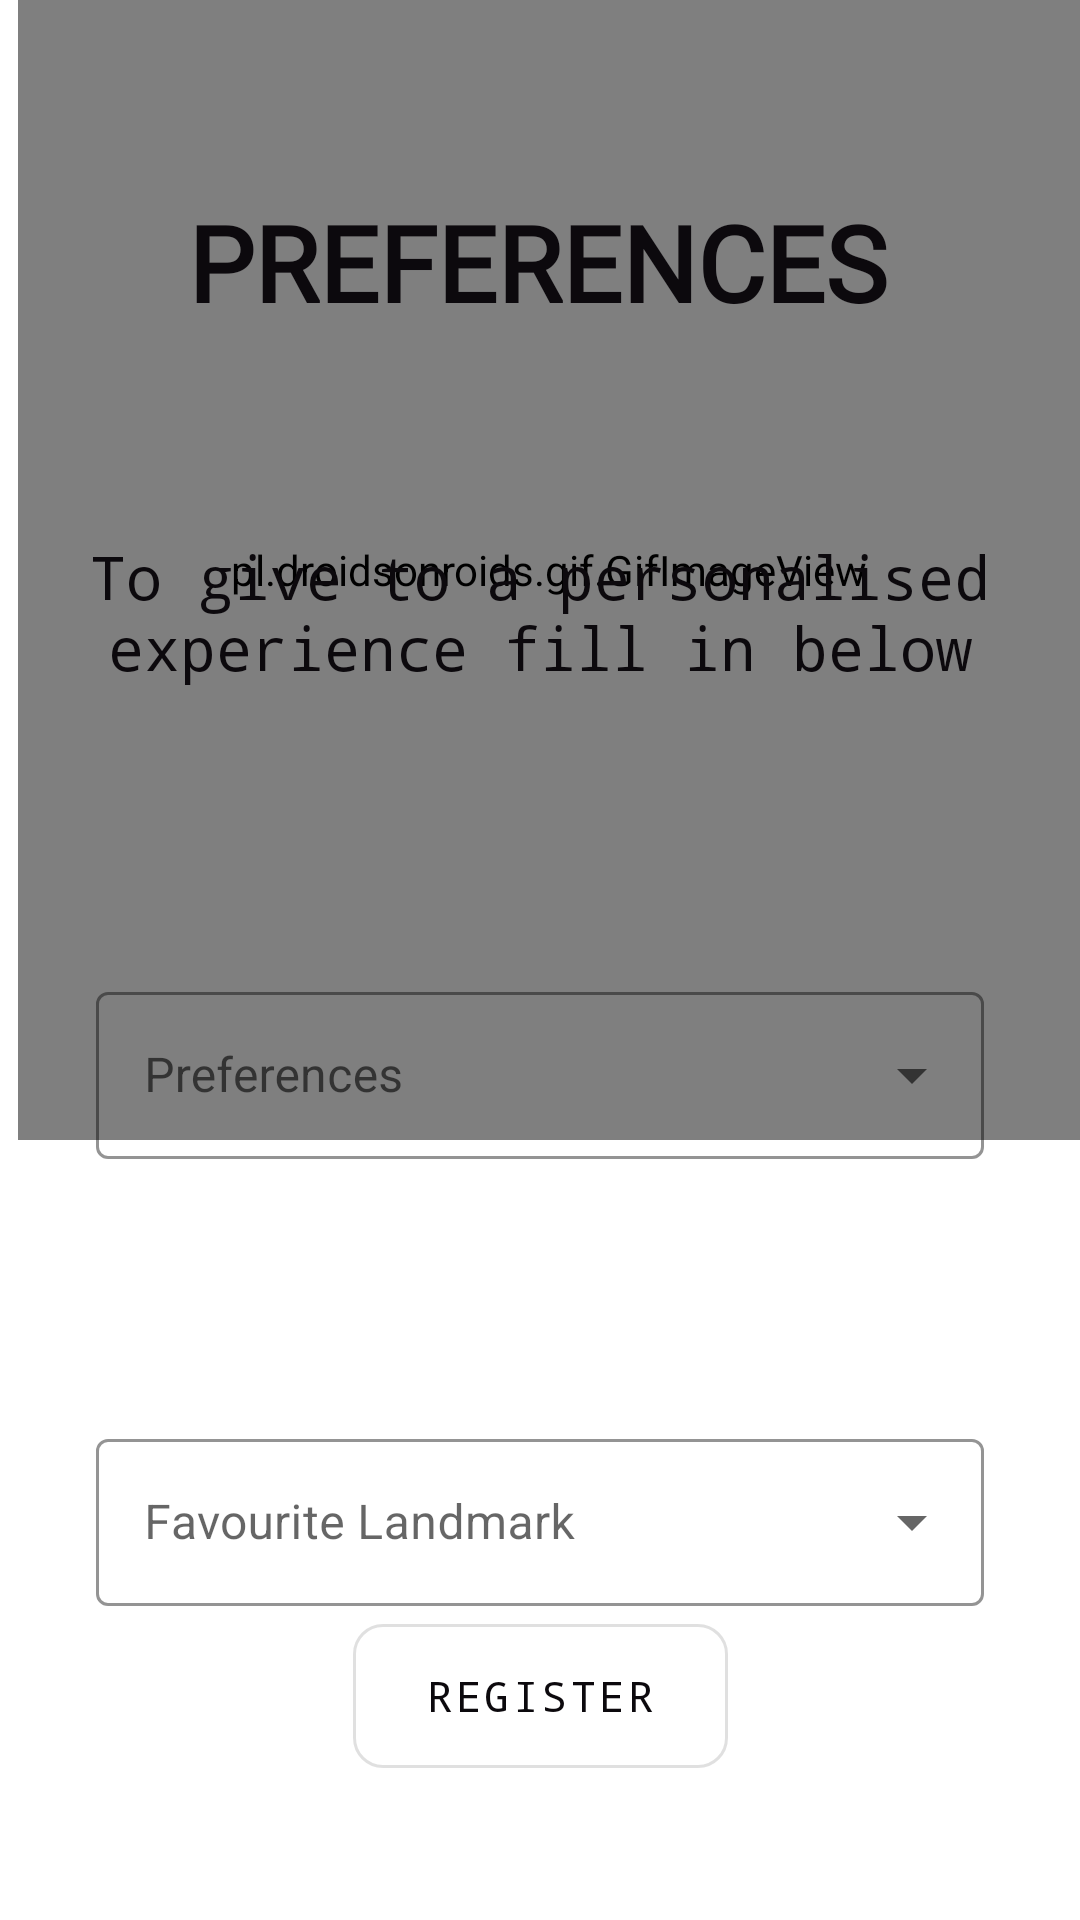

The Android layout XML behind this screen, and the referenced resources:
<!-- AndroidManifest.xml: application theme Theme.Mappi -->
<!-- res/layout/activity_preferences_page.xml -->
<?xml version="1.0" encoding="utf-8"?>
<ScrollView xmlns:android="http://schemas.android.com/apk/res/android"
    xmlns:app="http://schemas.android.com/apk/res-auto"
    xmlns:tools="http://schemas.android.com/tools"
    android:layout_width="match_parent"
    android:layout_height="match_parent"
    tools:context=".PreferencesPage">
<androidx.constraintlayout.widget.ConstraintLayout
    android:layout_width="match_parent"
    android:layout_height="match_parent">
    <pl.droidsonroids.gif.GifImageView
        android:id="@+id/planets_gif"
        android:layout_width="354dp"
        android:layout_height="380dp"
        app:layout_constraintBottom_toTopOf="@+id/registerButton"
        app:layout_constraintEnd_toEndOf="parent"
        app:layout_constraintHorizontal_bias="1.0"
        app:layout_constraintStart_toStartOf="parent"
        app:layout_constraintTop_toTopOf="parent"
        app:layout_constraintVertical_bias="0.0"/>

    <TextView
        android:id="@+id/almostTextView"
        android:layout_width="wrap_content"
        android:layout_height="wrap_content"
        android:layout_marginTop="64dp"
        android:fontFamily="@font/goldman"
        android:gravity="center"
        android:paddingStart="32dp"
        android:paddingEnd="32dp"
        android:text="Preferences"
        android:textAllCaps="true"
        android:textColor="@color/black"
        android:textSize="35sp"
        android:textStyle="bold"
        app:layout_constraintEnd_toEndOf="parent"
        app:layout_constraintHorizontal_bias="0.488"
        app:layout_constraintStart_toStartOf="parent"
        app:layout_constraintTop_toTopOf="parent" />

    <TextView
        android:id="@+id/aboutTextView"
        android:layout_width="wrap_content"
        android:layout_height="wrap_content"
        android:layout_marginTop="68dp"
        android:fontFamily="monospace"
        android:gravity="center"
        android:paddingStart="25dp"
        android:paddingEnd="25dp"
        android:text="To give to a personalised experience fill in below"
        android:textColor="@color/black"
        android:textSize="20sp"
        app:layout_constraintEnd_toEndOf="parent"
        app:layout_constraintHorizontal_bias="0.0"
        app:layout_constraintStart_toStartOf="parent"
        app:layout_constraintTop_toBottomOf="@+id/almostTextView" />

    <com.google.android.material.textfield.TextInputLayout
        android:id="@+id/outerPreferencesEditText"
        style="@style/Widget.MaterialComponents.TextInputLayout.OutlinedBox.ExposedDropdownMenu"
        android:layout_width="match_parent"
        android:layout_height="wrap_content"
        android:layout_marginStart="32dp"
        android:layout_marginTop="96dp"
        android:layout_marginEnd="32dp"
        android:hint="Preferences"
        app:boxStrokeColor="@color/black"
        app:boxStrokeErrorColor="@color/error"
        app:endIconMode="dropdown_menu"
        app:hintTextColor="@color/black"
        app:layout_constraintEnd_toEndOf="parent"
        app:layout_constraintHorizontal_bias="1.0"
        app:layout_constraintStart_toStartOf="parent"
        app:layout_constraintTop_toBottomOf="@+id/aboutTextView">

        <AutoCompleteTextView
            android:id="@+id/innerPreferencesEditText"
            android:layout_width="match_parent"
            android:layout_height="wrap_content"
            android:editable="false" />
    </com.google.android.material.textfield.TextInputLayout>

    <com.google.android.material.textfield.TextInputLayout
        android:id="@+id/outerLandmarkEditText"
        style="@style/Widget.MaterialComponents.TextInputLayout.OutlinedBox.ExposedDropdownMenu"
        android:layout_width="match_parent"
        android:layout_height="wrap_content"
        android:layout_marginStart="32dp"
        android:layout_marginTop="88dp"
        android:layout_marginEnd="32dp"
        android:hint="Favourite Landmark"
        app:boxStrokeColor="@color/black"
        app:boxStrokeErrorColor="@color/error"
        app:endIconMode="dropdown_menu"
        app:hintTextColor="@color/black"
        app:layout_constraintEnd_toEndOf="parent"
        app:layout_constraintHorizontal_bias="1.0"
        app:layout_constraintStart_toStartOf="parent"
        app:layout_constraintTop_toBottomOf="@+id/outerPreferencesEditText">

        <AutoCompleteTextView
            android:id="@+id/innerLandmarkEditText"
            android:layout_width="match_parent"
            android:layout_height="wrap_content"
            android:editable="false" />
    </com.google.android.material.textfield.TextInputLayout>

    <com.google.android.material.button.MaterialButton
        android:id="@+id/registerButton"
        style="@style/Widget.MaterialComponents.Button.OutlinedButton"
        android:layout_width="125dp"
        android:layout_height="60dp"
        android:fontFamily="monospace"
        android:onClick="registerButton"
        android:text="Register"
        app:cornerRadius="10dp"
        app:layout_constraintBottom_toBottomOf="parent"
        app:layout_constraintEnd_toEndOf="parent"
        app:layout_constraintStart_toStartOf="parent"
        app:layout_constraintTop_toBottomOf="@+id/outerLandmarkEditText"
        app:layout_constraintVertical_bias="0.609" />

    <ProgressBar
        android:id="@+id/progressBar"
        style="?android:progressBarStyle"
        android:layout_width="50dp"
        android:layout_height="60dp"
        android:indeterminateTint="@color/red"
        android:visibility="invisible"
        app:layout_constraintBottom_toBottomOf="parent"
        app:layout_constraintEnd_toEndOf="parent"
        app:layout_constraintHorizontal_bias="0.096"
        app:layout_constraintStart_toEndOf="@+id/registerButton"
        app:layout_constraintTop_toBottomOf="@+id/outerLandmarkEditText"
        app:layout_constraintVertical_bias="0.609" />

</androidx.constraintlayout.widget.ConstraintLayout>
</ScrollView>
<!-- resources referenced by this layout -->
<resources>
  <color name="black">#0C090D</color>
  <color name="error">#FF0000</color>
  <color name="red">#FF0000</color>
  <style name="Theme.Mappi" parent="Theme.MaterialComponents.DayNight.DarkActionBar">
          
          <item name="colorPrimary">@color/black</item>
          <item name="colorPrimaryVariant">@color/purple_700</item>
          <item name="colorOnPrimary">@color/white</item>
          
          <item name="colorSecondary">@color/teal_200</item>
          <item name="colorSecondaryVariant">@color/teal_700</item>
          <item name="colorOnSecondary">@color/black</item>
          
          <item name="android:statusBarColor" tools:targetApi="l">?attr/colorPrimaryVariant</item>
          
      </style>
  <color name="purple_700">#F15946</color>
  <color name="white">#FFFFFFFF</color>
  <color name="teal_200">#53B3CB</color>
  <color name="teal_700">#FF018786</color>
</resources>
